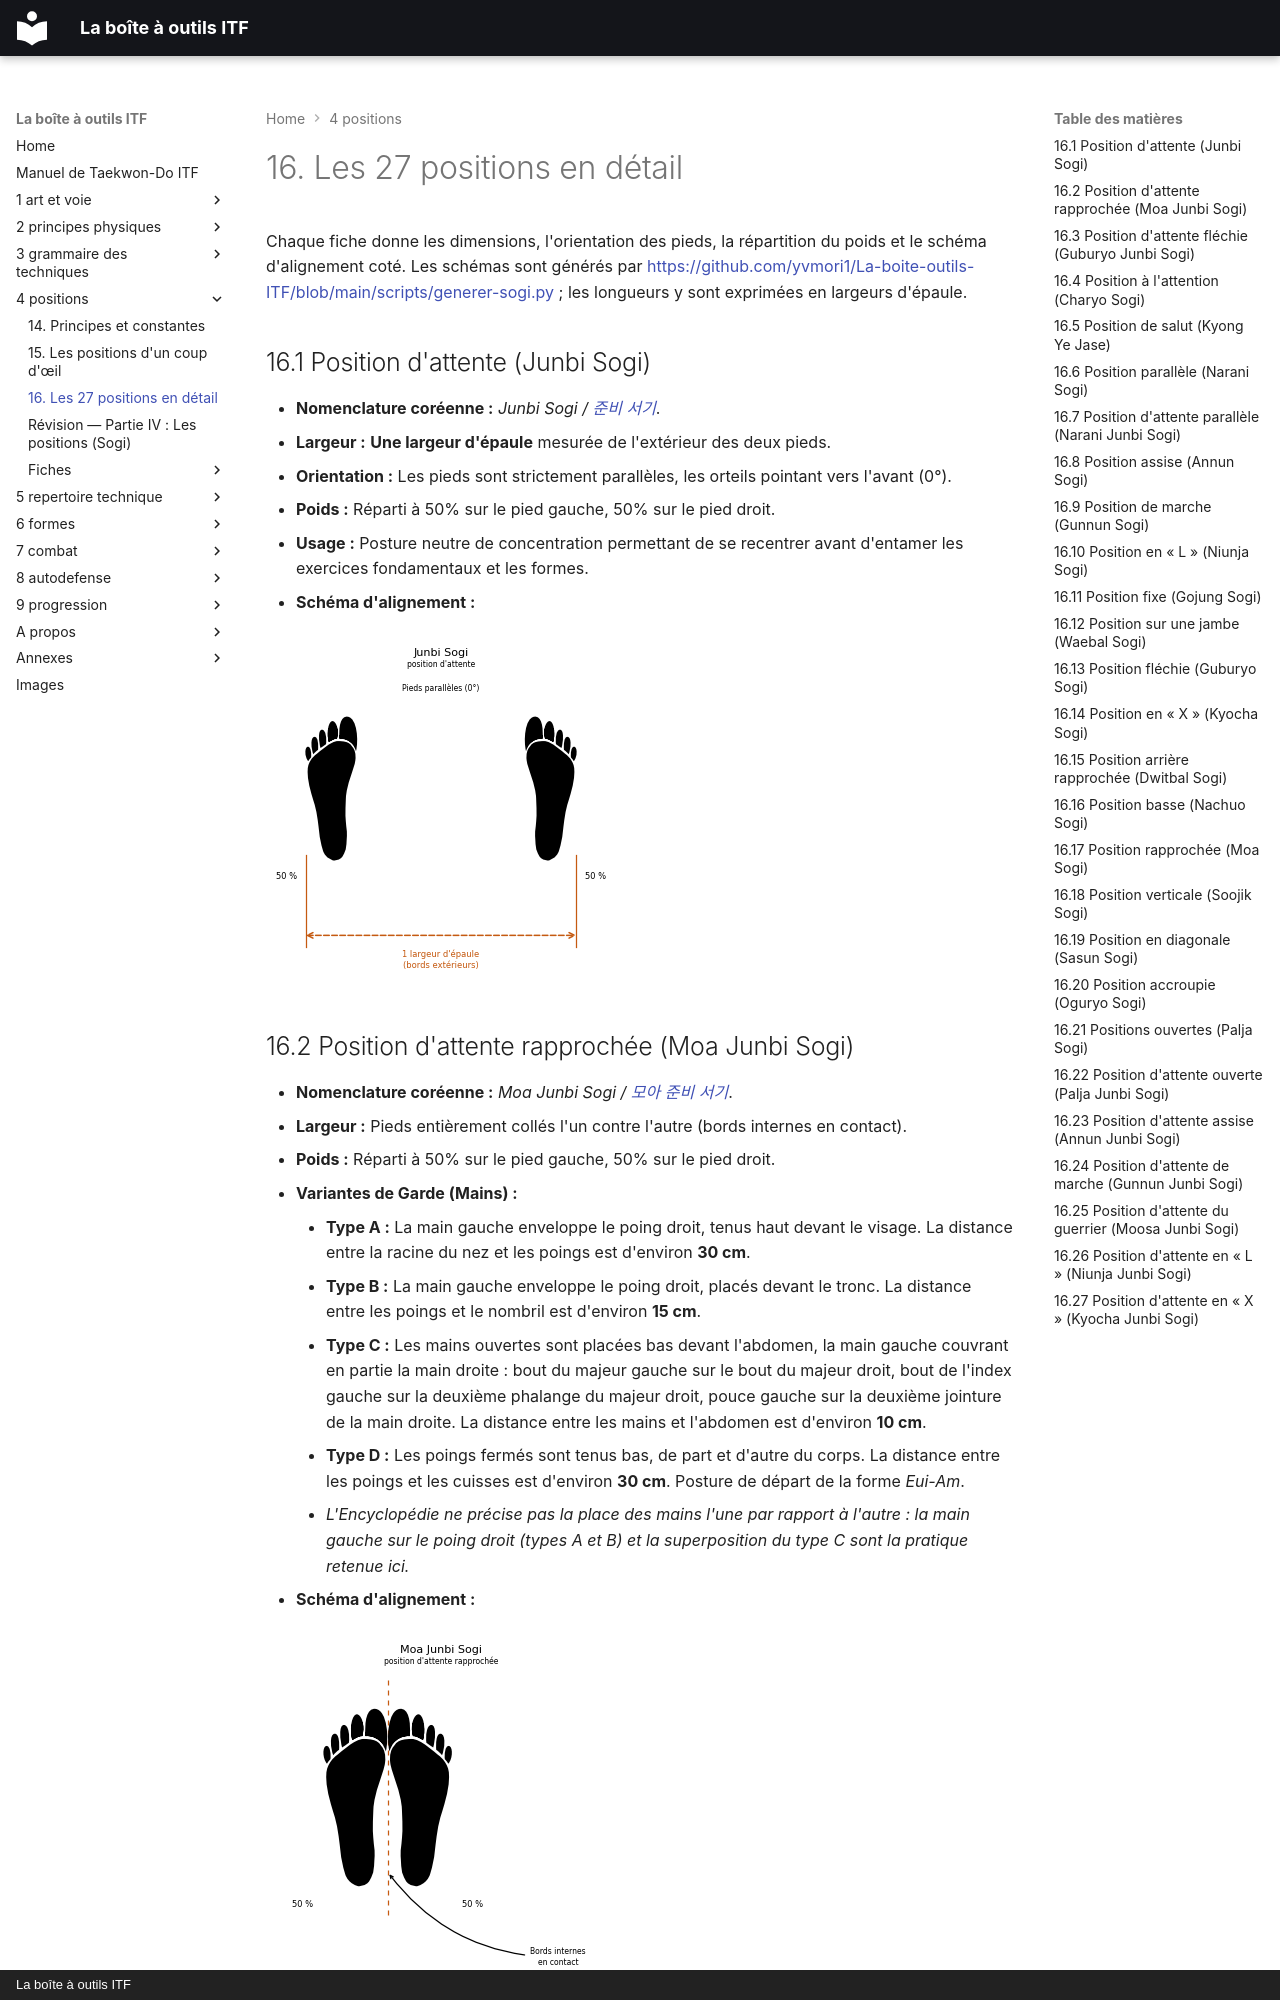

repository: yvmori1/La-boite-outils-ITF · page: 4-positions/16-les-21-positions-en-detail/index.html · generator: mkdocs · copyright: La boîte à outils ITF

# 16. Les 27 positions en détail

Chaque fiche donne les dimensions, l'orientation des pieds, la répartition du poids et le schéma d'alignement coté. Les schémas sont générés par [https://github.com/yvmori1/La-boite-outils-ITF/blob/main/scripts/generer-sogi.py](https://github.com/yvmori1/La-boite-outils-ITF/blob/main/scripts/generer-sogi.py) ; les longueurs y sont exprimées en largeurs d'épaule.

## 16.1 Position d'attente (Junbi Sogi)

* **Nomenclature coréenne :** *Junbi Sogi / [준비 서기](../audio/grammaire/Junbi-Sogi.m4a)*.
* **Largeur :** **Une largeur d'épaule** mesurée de l'extérieur des deux pieds.
* **Orientation :** Les pieds sont strictement parallèles, les orteils pointant vers l'avant (0°).
* **Poids :** Réparti à 50% sur le pied gauche, 50% sur le pied droit.
* **Usage :** Posture neutre de concentration permettant de se recentrer avant d'entamer les exercices fondamentaux et les formes.
* **Schéma d'alignement :**

![junbi-sogi](../images/sogi/junbi-sogi.png)
